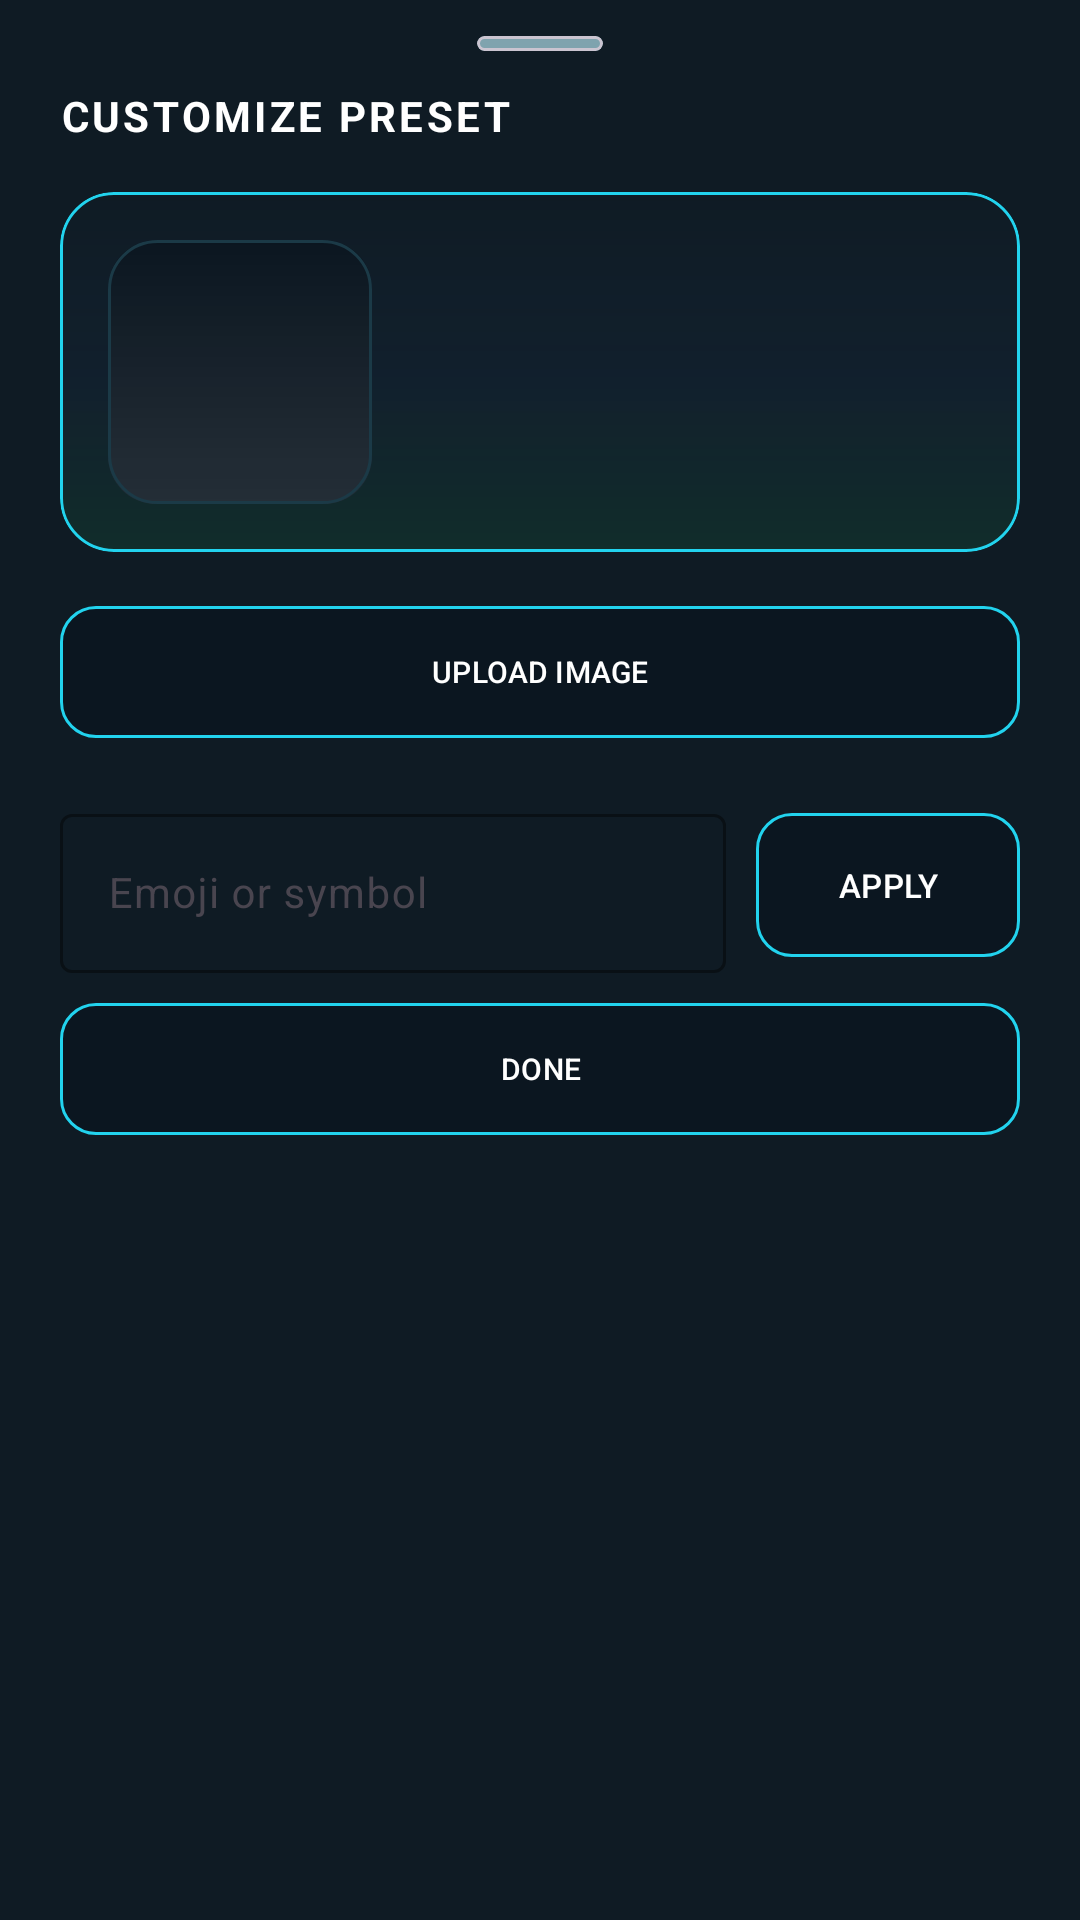

Reconstruct the res/layout file that produces this screen, plus the resources it refers to.
<!-- AndroidManifest.xml: application theme Theme.Aurora -->
<!-- res/layout/sheet_preset_artwork.xml -->
<?xml version="1.0" encoding="utf-8"?>
<androidx.core.widget.NestedScrollView xmlns:android="http://schemas.android.com/apk/res/android"
    xmlns:app="http://schemas.android.com/apk/res-auto"
    android:layout_width="match_parent"
    android:layout_height="wrap_content"
    android:fillViewport="true"
    android:overScrollMode="ifContentScrolls"
    android:scrollbars="none">

    <LinearLayout
        android:layout_width="match_parent"
        android:layout_height="wrap_content"
        android:background="@color/aurora_card"
        android:orientation="vertical"
        android:paddingStart="20dp"
        android:paddingTop="12dp"
        android:paddingEnd="20dp"
        android:paddingBottom="24dp">

        <com.google.android.material.card.MaterialCardView
            android:layout_width="42dp"
            android:layout_height="5dp"
            android:layout_gravity="center_horizontal"
            app:cardBackgroundColor="@color/aurora_text_secondary"
            app:cardCornerRadius="999dp"
            app:cardElevation="0dp" />

        <TextView
            android:id="@+id/presetArtworkTitle"
            android:layout_width="wrap_content"
            android:layout_height="wrap_content"
            android:layout_marginTop="12dp"
            android:text="CUSTOMIZE PRESET"
            android:textColor="@color/aurora_text"
            android:textSize="14sp"
            android:textStyle="bold"
            android:letterSpacing="0.08" />

        <TextView
            android:id="@+id/presetArtworkSubtitle"
            android:layout_width="wrap_content"
            android:layout_height="wrap_content"
            android:layout_marginTop="4dp"
            android:text="Pick a built-in icon, paste an emoji, or upload an image."
            android:textColor="@color/aurora_text_secondary"
            android:textSize="11sp"
            android:letterSpacing="0.04"
            android:visibility="gone" />

        <com.google.android.material.card.MaterialCardView
            android:layout_width="match_parent"
            android:layout_height="wrap_content"
            android:layout_marginTop="16dp"
            app:cardBackgroundColor="@color/aurora_surface"
            app:cardCornerRadius="18dp"
            app:cardElevation="0dp"
            app:strokeColor="@color/aurora_accent"
            app:strokeWidth="1dp">

            <LinearLayout
                android:layout_width="match_parent"
                android:layout_height="wrap_content"
                android:background="@drawable/card_glow_bg"
                android:gravity="center_vertical"
                android:orientation="horizontal"
                android:padding="16dp">

                <FrameLayout
                    android:layout_width="88dp"
                    android:layout_height="88dp"
                    android:background="@drawable/color_preview_bg"
                    android:foregroundGravity="center">

                    <ImageView
                        android:id="@+id/presetArtworkPreviewImage"
                        android:layout_width="match_parent"
                        android:layout_height="match_parent"
                        android:padding="12dp"
                        android:scaleType="fitCenter" />

                    <TextView
                        android:id="@+id/presetArtworkPreviewEmoji"
                        android:layout_width="match_parent"
                        android:layout_height="match_parent"
                        android:gravity="center"
                        android:textColor="@color/aurora_text"
                        android:textSize="42sp"
                        android:visibility="gone" />
                </FrameLayout>

                <LinearLayout
                    android:layout_width="0dp"
                    android:layout_height="wrap_content"
                    android:layout_marginStart="14dp"
                    android:layout_weight="1"
                    android:orientation="vertical">

                    <TextView
                        android:id="@+id/presetArtworkPreviewName"
                        android:layout_width="wrap_content"
                        android:layout_height="wrap_content"
                        android:textColor="@color/aurora_text"
                        android:textSize="18sp"
                        android:textStyle="bold" />

                    <TextView
                        android:id="@+id/presetArtworkPreviewLabel"
                        android:layout_width="wrap_content"
                        android:layout_height="wrap_content"
                        android:layout_marginTop="6dp"
                        android:textColor="@color/aurora_text_secondary"
                        android:textSize="10sp"
                        android:letterSpacing="0.08"
                        android:visibility="gone" />
                </LinearLayout>
            </LinearLayout>
        </com.google.android.material.card.MaterialCardView>

        <LinearLayout
            android:layout_width="match_parent"
            android:layout_height="wrap_content"
            android:layout_marginTop="18dp"
            android:orientation="horizontal">

            <com.google.android.material.button.MaterialButton
                android:id="@+id/presetArtworkUploadButton"
                android:layout_width="0dp"
                android:layout_height="44dp"
                android:layout_weight="1"
                android:backgroundTint="@color/aurora_surface"
                android:insetTop="0dp"
                android:insetBottom="0dp"
                android:text="UPLOAD IMAGE"
                android:textColor="@color/aurora_text"
                android:textSize="10sp"
                app:cornerRadius="12dp"
                app:strokeColor="@color/aurora_accent"
                app:strokeWidth="1dp" />

            <com.google.android.material.button.MaterialButton
                android:id="@+id/presetArtworkResetButton"
                android:layout_width="0dp"
                android:layout_height="44dp"
                android:layout_marginStart="8dp"
                android:layout_weight="1"
                android:backgroundTint="@color/aurora_surface"
                android:insetTop="0dp"
                android:insetBottom="0dp"
                android:text="USE SAVED ICON"
                android:textColor="@color/aurora_text"
                android:textSize="10sp"
                android:visibility="gone"
                app:cornerRadius="12dp"
                app:strokeColor="@color/aurora_accent"
                app:strokeWidth="1dp" />
        </LinearLayout>

        <TextView
            android:layout_width="wrap_content"
            android:layout_height="wrap_content"
            android:layout_marginTop="18dp"
            android:text="Built-in icons"
            android:textColor="@color/aurora_text_secondary"
            android:textSize="11sp"
            android:letterSpacing="0.05"
            android:visibility="gone" />

        <HorizontalScrollView
            android:layout_width="match_parent"
            android:layout_height="wrap_content"
            android:layout_marginTop="10dp"
            android:overScrollMode="never"
            android:scrollbars="none"
            android:fillViewport="true">

            <FrameLayout
                android:layout_width="match_parent"
                android:layout_height="wrap_content">

                <LinearLayout
                    android:id="@+id/presetArtworkIconOptions"
                    android:layout_width="wrap_content"
                    android:layout_height="wrap_content"
                    android:layout_gravity="center_horizontal"
                    android:orientation="horizontal" />
            </FrameLayout>
        </HorizontalScrollView>

        <TextView
            android:layout_width="wrap_content"
            android:layout_height="wrap_content"
            android:layout_marginTop="18dp"
            android:text="Custom emoji"
            android:textColor="@color/aurora_text_secondary"
            android:textSize="11sp"
            android:letterSpacing="0.05"
            android:visibility="gone" />

        <LinearLayout
            android:layout_width="match_parent"
            android:layout_height="wrap_content"
            android:layout_marginTop="10dp"
            android:gravity="center_vertical"
            android:orientation="horizontal">

            <com.google.android.material.textfield.TextInputLayout
                android:id="@+id/presetArtworkEmojiInputLayout"
                android:layout_width="0dp"
                android:layout_height="wrap_content"
                android:layout_weight="1"
                android:hint="Emoji or symbol"
                app:boxBackgroundMode="outline"
                app:boxStrokeColor="@color/aurora_accent"
                app:hintTextColor="@color/aurora_text_secondary">

                <com.google.android.material.textfield.TextInputEditText
                    android:id="@+id/presetArtworkEmojiInput"
                    android:layout_width="match_parent"
                    android:layout_height="wrap_content"
                    android:maxLines="1"
                    android:textColor="@color/aurora_text"
                    android:textColorHint="@color/aurora_text_secondary"
                    android:textSize="14sp" />
            </com.google.android.material.textfield.TextInputLayout>

            <com.google.android.material.button.MaterialButton
                android:id="@+id/presetArtworkApplyEmojiButton"
                android:layout_width="wrap_content"
                android:layout_height="48dp"
                android:layout_marginStart="10dp"
                android:backgroundTint="@color/aurora_surface"
                android:insetTop="0dp"
                android:insetBottom="0dp"
                android:text="APPLY"
                android:textColor="@color/aurora_text"
                android:textSize="11sp"
                app:cornerRadius="12dp"
                app:strokeColor="@color/aurora_accent"
                app:strokeWidth="1dp" />
        </LinearLayout>

        <com.google.android.material.button.MaterialButton
            android:id="@+id/presetArtworkCloseButton"
            android:layout_width="match_parent"
            android:layout_height="44dp"
            android:layout_marginTop="10dp"
            android:backgroundTint="@color/aurora_surface"
            android:insetTop="0dp"
            android:insetBottom="0dp"
            android:text="DONE"
            android:textColor="@color/aurora_text"
            android:textSize="10sp"
            app:cornerRadius="12dp"
            app:strokeColor="@color/aurora_accent"
            app:strokeWidth="1dp" />

    </LinearLayout>

</androidx.core.widget.NestedScrollView>
<!-- resources referenced by this layout -->
<resources>
  <color name="aurora_accent">#22D3EE</color>
  <color name="aurora_card">#0F1B24</color>
  <color name="aurora_surface">#0B1620</color>
  <color name="aurora_text">#FFFFFF</color>
  <color name="aurora_text_secondary">#7FA3AE</color>
  <!-- drawable card_glow_bg (drawable) -->
  <?xml version="1.0" encoding="utf-8"?>
  <layer-list xmlns:android="http://schemas.android.com/apk/res/android">
      <item>
          <shape android:shape="rectangle">
              <solid android:color="@color/aurora_card" />
              <corners android:radius="16dp" />
          </shape>
      </item>
      <item android:top="0dp">
          <shape android:shape="rectangle">
              <gradient
                  android:angle="90"
                  android:startColor="#1A22C55E"
                  android:centerColor="#0A3B82F6"
                  android:endColor="#00000000"
                  android:type="linear" />
              <corners android:radius="16dp" />
          </shape>
      </item>
  </layer-list>
  <!-- drawable color_preview_bg (drawable) -->
  <?xml version="1.0" encoding="utf-8"?>
  <layer-list xmlns:android="http://schemas.android.com/apk/res/android">
  
      <item android:id="@+id/color_layer">
          <shape android:shape="rectangle">
              <corners android:radius="16dp" />
              <solid android:color="@color/aurora_surface" />
          </shape>
      </item>
  
      <item>
          <shape android:shape="rectangle">
              <corners android:radius="16dp" />
              <gradient
                  android:angle="90"
                  android:startColor="#1AFFFFFF"
                  android:endColor="#00FFFFFF" />
          </shape>
      </item>
  
      <item>
          <shape android:shape="rectangle">
              <corners android:radius="16dp" />
              <stroke android:width="1dp" android:color="@color/aurora_card_border" />
          </shape>
      </item>
  
  </layer-list>
  <style name="Theme.Aurora" parent="Base.Theme.Aurora" />
  <color name="aurora_card_border">#1B3A47</color>
  <style name="Base.Theme.Aurora" parent="Theme.Material3.DayNight.NoActionBar">
          <item name="colorPrimary">@color/aurora_accent</item>
          <item name="colorOnPrimary">#FFFFFFFF</item>
          <item name="colorSecondary">@color/aurora_accent_light</item>
          <item name="colorOnSecondary">#FFFFFFFF</item>
          <item name="colorSurface">@color/aurora_card</item>
          <item name="colorOnSurface">@color/aurora_text</item>
          <item name="colorSurfaceVariant">@color/aurora_surface</item>
          <item name="colorOutline">@color/aurora_card_border</item>
          <item name="android:colorBackground">@color/aurora_bg</item>
          <item name="colorError">@color/aurora_status_off</item>
          <item name="alertDialogTheme">@style/Aurora.AlertDialogTheme</item>
      </style>
  <color name="aurora_accent_light">#34D399</color>
  <color name="aurora_bg">#070C14</color>
  <color name="aurora_status_off">#EF4444</color>
  <style name="Aurora.AlertDialogTheme" parent="ThemeOverlay.Material3.Dialog.Alert">
          <item name="colorPrimary">@color/aurora_accent</item>
          <item name="colorAccent">@color/aurora_accent</item>
          <item name="android:textColorPrimary">@color/aurora_text</item>
          <item name="android:background">@color/aurora_card</item>
      </style>
</resources>
